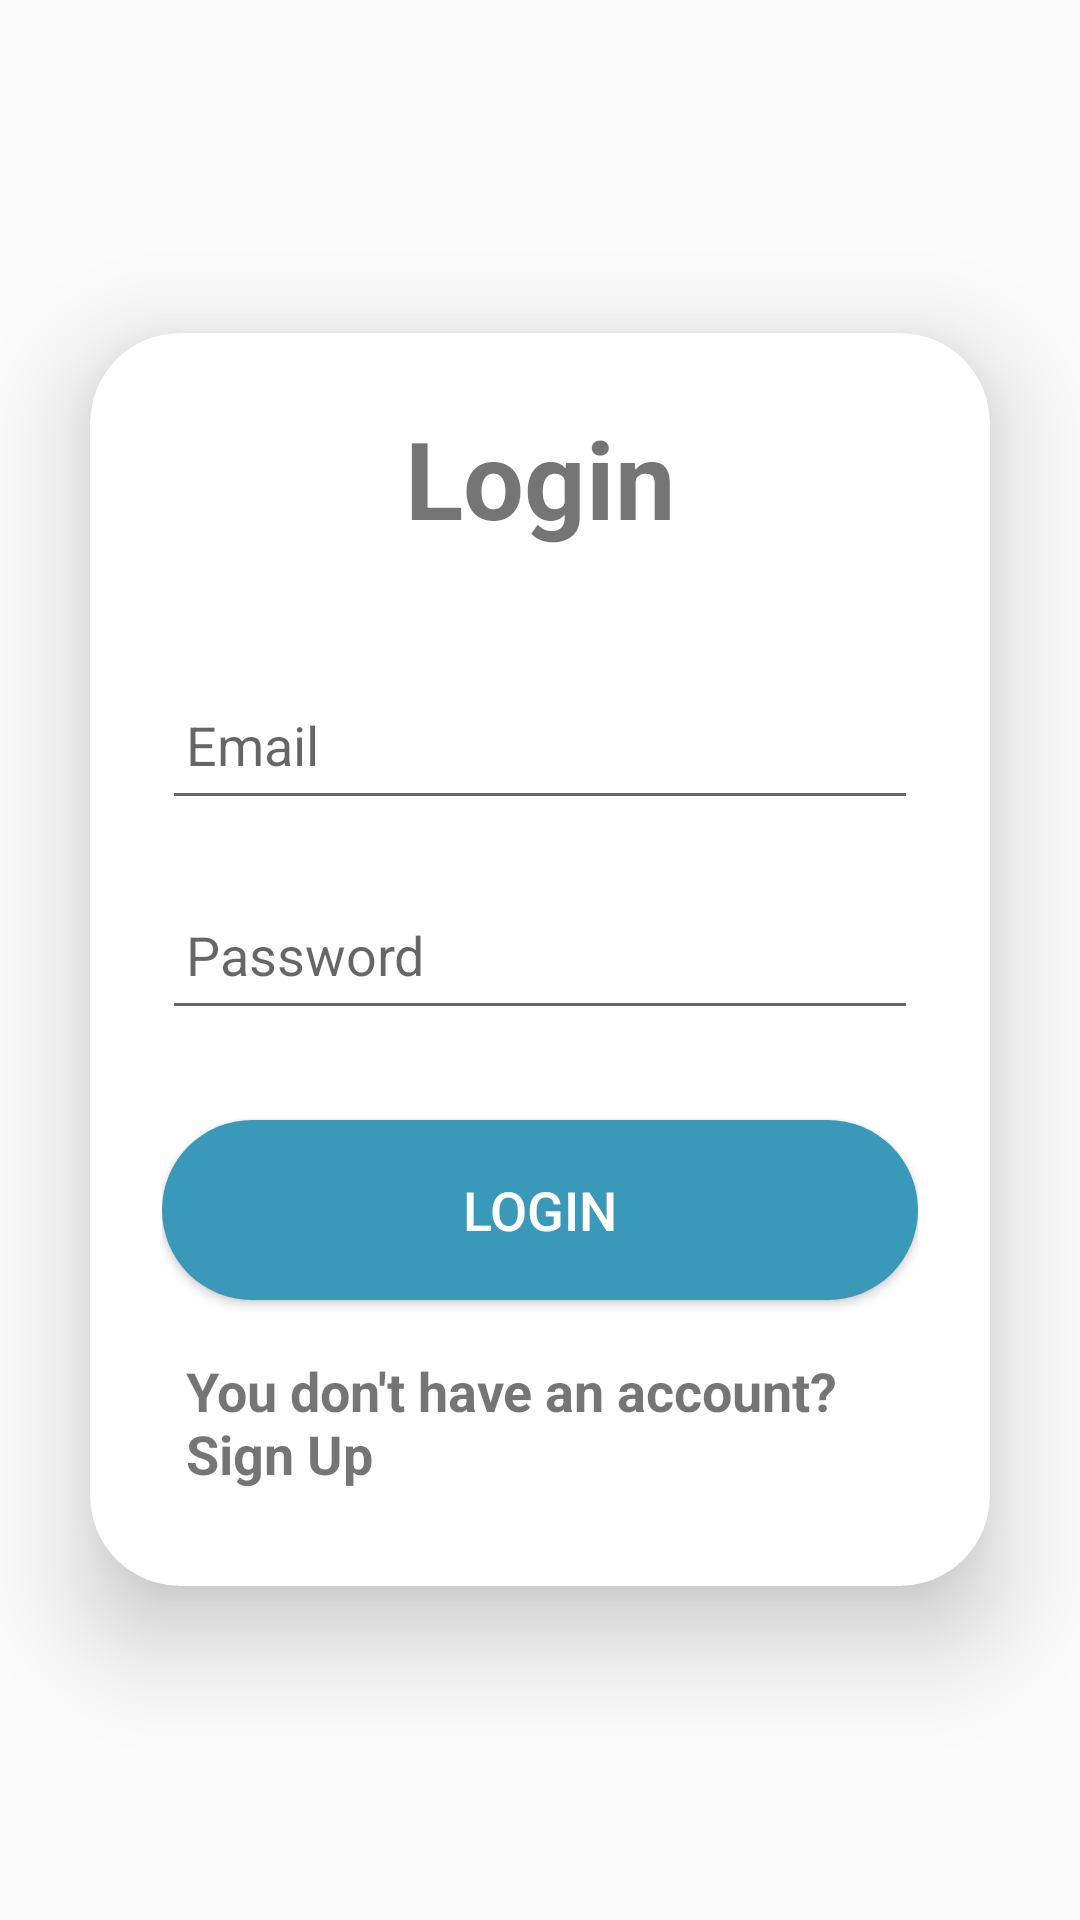

Layout XML and referenced resources for this Android screen:
<!-- AndroidManifest.xml: application theme Theme.MyQuizz2 -->
<!-- res/layout/activity_login.xml -->
<?xml version="1.0" encoding="utf-8"?>
<LinearLayout
    xmlns:android="http://schemas.android.com/apk/res/android"
    xmlns:app="http://schemas.android.com/apk/res-auto"
    xmlns:tools="http://schemas.android.com/tools"
    android:layout_width="match_parent"
    android:layout_height="match_parent"
    android:orientation="vertical"
    android:gravity="center"
    android:background="@drawable/background"
    tools:context=".sign_in">

    <androidx.cardview.widget.CardView
        android:layout_width="match_parent"
        android:layout_height="wrap_content"
        android:layout_margin="30dp"
        app:cardCornerRadius="30dp"
        app:cardElevation="20dp">

        <LinearLayout
            android:layout_width="match_parent"
            android:layout_height="wrap_content"
            android:orientation="vertical"
            android:layout_gravity="center_horizontal"
            android:padding="24dp">

            <TextView
                android:layout_width="match_parent"
                android:layout_height="wrap_content"
                android:text="Login"
                android:textSize="36sp"
                android:textAlignment="center"
                android:textStyle="bold" />

            <EditText
                android:layout_width="match_parent"
                android:layout_height="50dp"
                android:id="@+id/login_email"
                android:layout_marginTop="40dp"
                android:padding="8dp"
                android:hint="Email"
                android:inputType="textEmailAddress"
                android:drawablePadding="8dp"
                android:textColor="@color/black"/>

            <EditText
                android:layout_width="match_parent"
                android:layout_height="50dp"
                android:id="@+id/login_password"
                android:layout_marginTop="20dp"
                android:padding="8dp"
                android:hint="Password"
                android:inputType="textPassword"
                android:drawablePadding="8dp"
                android:textColor="@color/black"/>

            <ProgressBar
                android:id="@+id/progressbar1"
                android:layout_width="wrap_content"
                android:layout_height="wrap_content"
                android:layout_gravity="center"
                android:visibility="gone" />

            <Button
                android:layout_width="match_parent"
                android:layout_height="60dp"
                android:text="Login"
                android:background="@drawable/sports_category"
                android:id="@+id/login_button"
                android:textSize="18sp"
                android:textColor="@color/white"
                android:layout_marginTop="30dp"
                app:cornerRadius = "20dp"/>

            <TextView
                android:layout_width="wrap_content"
                android:layout_height="wrap_content"
                android:id="@+id/SignUpRedirectText"
                android:text="You don't have an account? Sign Up"
                android:textStyle="bold"
                android:layout_gravity="center"
                android:padding="8dp"
                android:layout_marginTop="10dp"
                android:textSize="18sp"/>

        </LinearLayout>

    </androidx.cardview.widget.CardView>

</LinearLayout>
<!-- resources referenced by this layout -->
<resources>
  <color name="black">#FF000000</color>
  <color name="white">#FFFFFFFF</color>
  <!-- drawable sports_category (drawable) -->
  <?xml version="1.0" encoding="utf-8"?>
  <selector xmlns:android="http://schemas.android.com/apk/res/android">
      <item android:state_pressed="true">
          <shape>
              <solid android:width="5dp" android:color="#105891" />
              <corners android:radius="30dp" />
          </shape>
      </item>
      <item>
          <shape>
              <corners
                  android:radius="30dp"/>
              <solid android:width="5dp" android:color="#3A98B9"/>
  
          </shape>
  
      </item>
  </selector>
  <style name="Theme.MyQuizz2" parent="Theme.AppCompat.DayNight.NoActionBar">
          
          <item name="colorPrimary">@color/purple_500</item>
          <item name="colorPrimaryVariant">@color/purple_700</item>
          <item name="colorOnPrimary">@color/white</item>
          
          <item name="colorSecondary">@color/teal_200</item>
          <item name="colorSecondaryVariant">@color/teal_700</item>
          <item name="colorOnSecondary">@color/black</item>
          
          <item name="android:statusBarColor">?attr/colorPrimaryVariant</item>
          
      </style>
  <color name="purple_500">#FF6200EE</color>
  <color name="purple_700">#FF3700B3</color>
  <color name="teal_200">#FF03DAC5</color>
  <color name="teal_700">#FF018786</color>
</resources>
